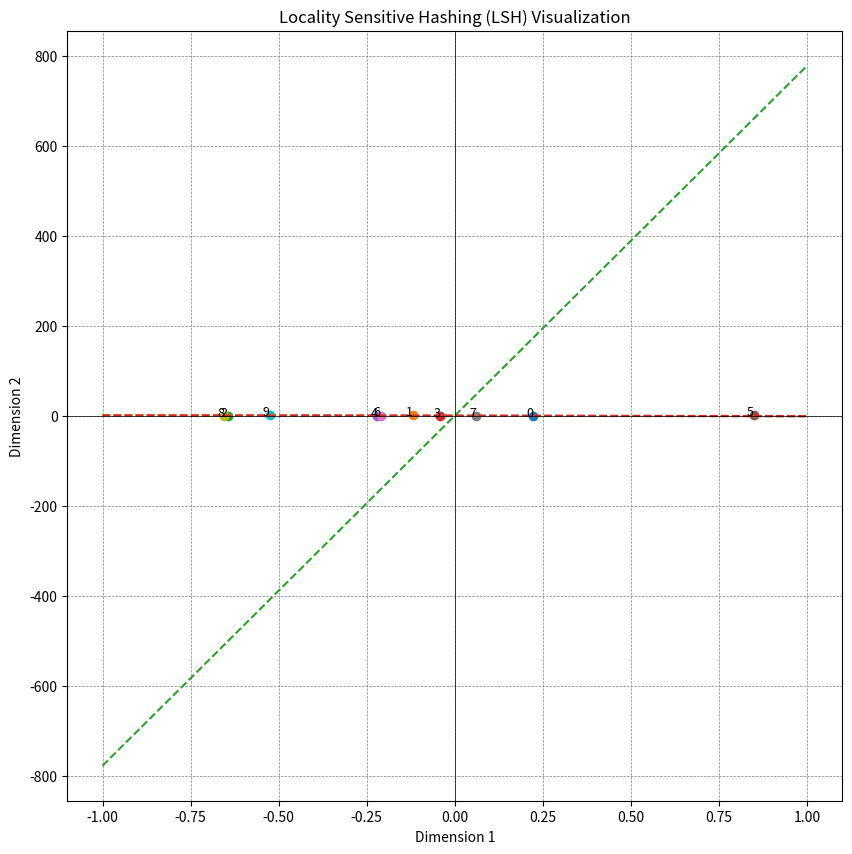

Source code (Python):
import random
import matplotlib.pyplot as plt
from collections import defaultdict

'''
This script visualizes Locality Sensitive Hashing (LSH) for 2D vectors.
It generates random 2D vectors, applies LSH to hash them into buckets, and visualizes the results.
The visualization will show:
- The original vectors in a 2D space.
- The hyperplanes used for hashing.
- The buckets formed by the hash functions.
Explanation:

- Vectors:
    The script generates random 2D vectors for demonstration purposes. You can replace this with your actual dataset.
- Hash Function:
    Each hash function is defined by a random hyperplane (a vector of random values).
    The hash value is determined by the dot product of the input vector and the hyperplane.
- Bands and Buckets:
    The hash functions are divided into bands, and each band hashes the vectors into buckets.
    Vectors that hash to the same bucket in at least one band are considered candidates.
- Candidate Pairs:
    Candidate pairs are identified as pairs of vectors that share at least one bucket in any band.
Parameters:
- num_hash_functions: Total number of hash functions.
- num_bands: Number of bands to divide the hash functions into.
Example output:
Vectors:
Vector 0: [0.5, -0.2]
Vector 1: [-0.3, 0.8]
...
Hash Tables:
Band 0:
  Bucket (1, 0): [0, 3]
  Bucket (0, 1): [1, 2]
Candidate Pairs:
(0, 3)
(1, 2)
'''

# Generate random 2D vectors for demonstration
def generate_random_2d_vectors(num_vectors):
    return [[random.uniform(-1, 1), random.uniform(-1, 1)] for _ in range(num_vectors)]

# Hash function for LSH
def hash_function(vector, random_hyperplane):
    # Compute the dot product of the vector and the hyperplane
    dot_product = sum(v * h for v, h in zip(vector, random_hyperplane))
    # Return 1 if dot product >= 0, else 0
    return 1 if dot_product >= 0 else 0

# Perform LSH
def locality_sensitive_hashing(vectors, num_hash_functions, num_bands):
    vector_size = len(vectors[0])
    hash_tables = [defaultdict(list) for _ in range(num_bands)]
    hyperplanes = [[random.uniform(-1, 1) for _ in range(vector_size)] for _ in range(num_hash_functions)]

    # Split hash functions into bands
    hash_functions_per_band = num_hash_functions // num_bands
    for vector_index, vector in enumerate(vectors):
        for band_index in range(num_bands):
            # Compute hash values for the current band
            start = band_index * hash_functions_per_band
            end = start + hash_functions_per_band
            band_hash = tuple(hash_function(vector, hyperplanes[i]) for i in range(start, end))
            # Add the vector index to the corresponding bucket
            hash_tables[band_index][band_hash].append(vector_index)

    return hash_tables, hyperplanes

# Visualize LSH
def visualize_lsh(vectors, hyperplanes, hash_tables):
    plt.figure(figsize=(10, 10))

    # Plot vectors
    for i, vector in enumerate(vectors):
        plt.scatter(vector[0], vector[1], label=f"Vector {i}")
        plt.text(vector[0], vector[1], f"{i}", fontsize=9, ha='right')

    # Plot hyperplanes
    for i, hyperplane in enumerate(hyperplanes):
        x = [-1, 1]
        y = [-(hyperplane[0] * x_val) / hyperplane[1] if hyperplane[1] != 0 else 0 for x_val in x]
        plt.plot(x, y, label=f"Hyperplane {i}", linestyle="--")

    # Annotate buckets
    for band_index, hash_table in enumerate(hash_tables):
        for bucket, indices in hash_table.items():
            if len(indices) > 1:
                bucket_center = [sum(vectors[i][0] for i in indices) / len(indices),
                                 sum(vectors[i][1] for i in indices) / len(indices)]
                # plt.text(bucket_center[0], bucket_center[1], f"Bucket {bucket}", fontsize=10, color="red")

    plt.axhline(0, color='black', linewidth=0.5)
    plt.axvline(0, color='black', linewidth=0.5)
    plt.grid(color='gray', linestyle='--', linewidth=0.5)
    # plt.legend()
    plt.title("Locality Sensitive Hashing (LSH) Visualization")
    plt.xlabel("Dimension 1")
    plt.ylabel("Dimension 2")
    plt.show()

# Example usage
if __name__ == "__main__":
    # Parameters
    num_vectors = 10
    num_hash_functions = 4
    num_bands = 2

    # Generate random 2D vectors
    vectors = generate_random_2d_vectors(num_vectors)

    # Perform LSH
    hash_tables, hyperplanes = locality_sensitive_hashing(vectors, num_hash_functions, num_bands)

    # Visualize LSH
    visualize_lsh(vectors, hyperplanes, hash_tables)